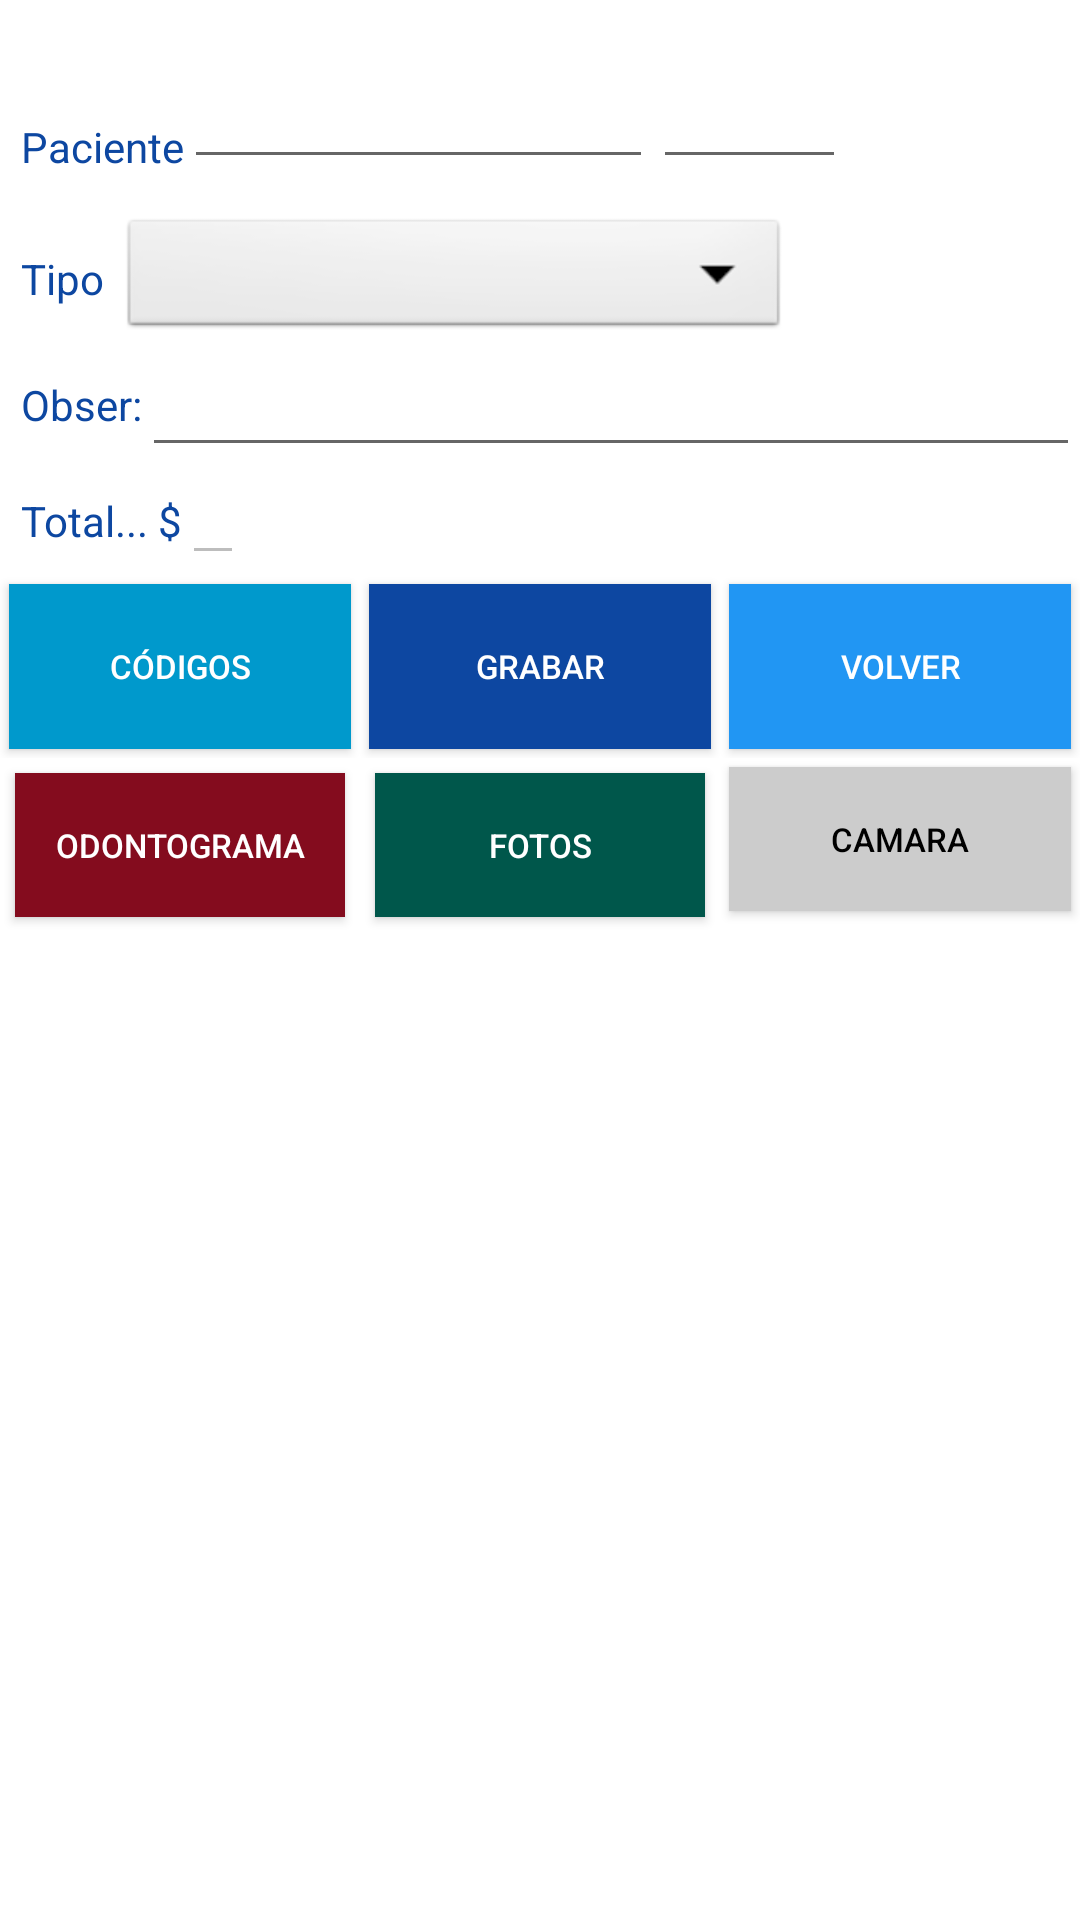

Write the Android layout XML for this screen, with the resource values it uses.
<!-- AndroidManifest.xml: application theme Theme.AppCompat.DayNight.NoActionBar -->
<!-- res/layout/activity_abc_pt.xml -->
<?xml version="1.0" encoding="utf-8"?>
<LinearLayout xmlns:android="http://schemas.android.com/apk/res/android"
    android:theme="@style/Theme.AppCompat.Light"
    android:layout_width="match_parent"
    android:layout_height="match_parent"
    android:background="#FFFFFF"
    android:layout_marginLeft="5dp"
    android:layout_marginRight="5dp"
    android:orientation="vertical" >

    <TextView
        android:id="@+id/et_ve00_fecha"
        android:layout_width="match_parent"
        android:layout_height="wrap_content"
        android:gravity="center"
        android:textColor="#000000"
        android:textSize="18sp"
        android:textStyle="bold"  />


    <LinearLayout
        android:layout_width="match_parent"
        android:layout_height="wrap_content"
        android:layout_marginTop="2sp" >

        <TextView
            android:id="@+id/text_abc_np_nro"
            android:layout_width="wrap_content"
            android:layout_height="wrap_content"
            android:layout_gravity="center_vertical"
            android:paddingLeft="7dp"
            android:text="Paciente"
            android:textColor="#0D47A1" />

        <EditText
            android:id="@+id/edit_abcnp_tit"
            android:layout_width="wrap_content"
            android:layout_height="wrap_content"
            android:layout_gravity="center_horizontal"
            android:layout_weight="4"
            android:ems="10"
            android:textColor="#000000"
            android:textSize="12sp" />

        <EditText
            android:id="@+id/edit_abcnp_cta"
            android:layout_width="60dp"
            android:layout_height="wrap_content"
            android:layout_gravity="center_horizontal"
            android:layout_weight="1"
            android:ems="10"
            android:textColor="#000000"
            android:textSize="12sp" />

        <Button
            android:id="@+id/butt_abcnp_cliente"
            android:layout_width="78dp"
            android:layout_height="40dp"
            android:background="@drawable/btn_buscar_1"
            android:gravity="center"
            android:layout_marginBottom="5dp"
             />

    </LinearLayout>

    <LinearLayout
        android:layout_width="match_parent"
        android:layout_height="43dp"
        android:layout_gravity="right" >

        <TextView
            android:id="@+id/text_abc_np_tipo"
            android:layout_width="40dp"
            android:layout_height="wrap_content"
            android:layout_gravity="center_vertical"
            android:paddingLeft="7dp"
            android:text="Tipo"
            android:textColor="#0D47A1" />

        <Spinner
            android:id="@+id/spin_cons_cod"
            style="@android:style/Widget.Spinner"
            android:layout_width="223dp"
            android:layout_height="match_parent"
            android:paddingLeft="7dp"
            android:textColor="#000000" />

    </LinearLayout>

    <LinearLayout
        android:layout_width="match_parent"
        android:layout_height="wrap_content" >

        <TextView
            android:id="@+id/text_np_operacion"
            android:layout_width="wrap_content"
            android:layout_height="wrap_content"
            android:layout_gravity="center_vertical"
            android:paddingLeft="7dp"
            android:text="Obser:"
            android:textColor="#0D47A1" />

        <EditText
            android:id="@+id/edit_abcnp_mot"
            android:layout_width="match_parent"
            android:layout_height="wrap_content"
            android:textColor="#000000" />
    </LinearLayout>

    <LinearLayout
        android:layout_width="match_parent"
        android:layout_height="wrap_content"
        >

        <TextView
            android:id="@+id/text_np_operacionc"
            android:layout_width="wrap_content"
            android:layout_height="wrap_content"
            android:layout_gravity="center_vertical"
            android:paddingLeft="7dp"
            android:text="Total... $"
            android:textColor="#0D47A1" />

        <EditText
            android:id="@+id/edit_abcnp_tot"
            android:layout_width="wrap_content"
            android:layout_height="wrap_content"
            android:gravity="center"
            android:textColor="#000000"
            android:enabled="false"
            android:textAlignment="center"
            android:textSize="14sp"
             />
    </LinearLayout>

    <LinearLayout
        android:layout_width="match_parent"
        android:layout_height="wrap_content" >

        <Button
            android:id="@+id/butt_abcnp_buscar"
            android:layout_width="wrap_content"
            android:layout_height="55dp"
            android:layout_weight="1"
            android:text="Códigos"
            android:layout_margin="3dp"
            android:textColor="#FFFFFF"
            android:background="@drawable/btn_celeste_1"
            android:textSize="11sp" />

        <Button
            android:id="@+id/butt_abcnp_grabar"
            android:layout_width="wrap_content"
            android:layout_height="55dp"
            android:layout_weight="1"
            android:layout_margin="3dp"
            android:text="Grabar"
            android:textColor="#FFFFFF"
            android:background="@drawable/btn_azul_1"
            android:textSize="11sp" />

        <Button
            android:id="@+id/butt_abcnp_volver"
            android:layout_width="wrap_content"
            android:layout_height="55dp"
            android:layout_weight="1"
            android:layout_margin="3dp"
            android:text="Volver"
            android:textColor="#FFFFFF"
            android:background="@drawable/btn_azul_5"
            android:textSize="11sp" />

    </LinearLayout>
    <LinearLayout
        android:layout_width="match_parent"
        android:layout_height="wrap_content" >

        <Button
            android:id="@+id/butt_abcnp_odonto"
            android:layout_width="match_parent"
            android:layout_height="wrap_content"
            android:layout_margin="5dp"
            android:layout_weight="1"
            android:background="@drawable/btn_rojo_1"
            android:text="Odontograma"
            android:textColor="#FFFFFF"
            android:textSize="11sp" />

        <Button
            android:id="@+id/butt_abcnp_fotos"
            android:layout_width="match_parent"
            android:layout_height="wrap_content"
            android:layout_margin="5dp"
            android:layout_weight="1"
            android:background="@drawable/btn_verde_1"
            android:text="Fotos"
            android:textColor="#FFFFFF"
            android:textSize="11sp" />
        <Button
            android:id="@+id/butt_abcnp_camara"
            android:layout_width="match_parent"
            android:layout_height="wrap_content"
            android:layout_weight="1"
            android:layout_margin="3dp"
            android:background="@color/DatoGris"
            android:text="Camara"
            android:textColor="#000000"
            android:textSize="11sp" />

    </LinearLayout>


    <LinearLayout
        android:layout_width="match_parent"
        android:layout_height="wrap_content" >

    </LinearLayout>

    <ListView
        android:id="@android:id/list"
        android:layout_width="match_parent"
        android:layout_height="wrap_content"
        android:layout_weight="1" >

    </ListView>

</LinearLayout>
<!-- resources referenced by this layout -->
<resources>
  <color name="DatoGris">#CCCCCC</color>
  <!-- drawable btn_azul_1 (drawable) -->
  <?xml version="1.0" encoding="utf-8"?>
      <selector xmlns:android="http://schemas.android.com/apk/res/android">
          <item android:drawable="@color/azul_5" android:state_pressed="true" ></item>
          
          <item android:drawable="@color/azul_1" ></item>
      </selector>
  <!-- drawable btn_azul_5 (drawable) -->
  <?xml version="1.0" encoding="utf-8"?>
  <selector xmlns:android="http://schemas.android.com/apk/res/android">
      <item android:drawable="@color/azul_6" android:state_pressed="true" ></item>
      
      <item android:drawable="@color/azul_5" ></item>
  </selector>
  <!-- drawable btn_buscar_1 (drawable) -->
  <?xml version="1.0" encoding="utf-8"?>
  <selector xmlns:android="http://schemas.android.com/apk/res/android">
      <item android:drawable="@drawable/buscar3" android:state_pressed="true" ></item>
      
      <item android:drawable="@drawable/buscar2" ></item>
  </selector>
  <!-- drawable btn_celeste_1 (drawable) -->
  <?xml version="1.0" encoding="utf-8"?>
  <selector xmlns:android="http://schemas.android.com/apk/res/android">
      <item android:drawable="@color/azul_6" android:state_pressed="true" ></item>
      
      <item android:drawable="@android:color/holo_blue_dark" ></item>
  </selector>
  <!-- drawable btn_rojo_1 (drawable) -->
  <?xml version="1.0" encoding="utf-8"?>
  <selector xmlns:android="http://schemas.android.com/apk/res/android">
      <item android:drawable="@color/rojo_1" android:state_pressed="true" ></item>
      
      <item android:drawable="@color/colorAccent" ></item>
  </selector>
  <!-- drawable btn_verde_1 (drawable) -->
  <?xml version="1.0" encoding="utf-8"?>
  <selector xmlns:android="http://schemas.android.com/apk/res/android">
      <item android:drawable="@color/verde_1" android:state_pressed="true" ></item>
      
      <item android:drawable="@color/colorPrimaryDark" ></item>
  </selector>
  <color name="azul_5">#2196F3</color>
  <color name="azul_1">#0D47A1</color>
  <color name="azul_6">#42A5F5</color>
  <!-- drawable buscar3: png bitmap (drawable-v24, 15614 bytes) -->
  <color name="rojo_1">#E53935</color>
  <color name="colorAccent">#840C1E</color>
  <color name="verde_1">#4DB6AC</color>
  <color name="colorPrimaryDark">#00574B</color>
</resources>
